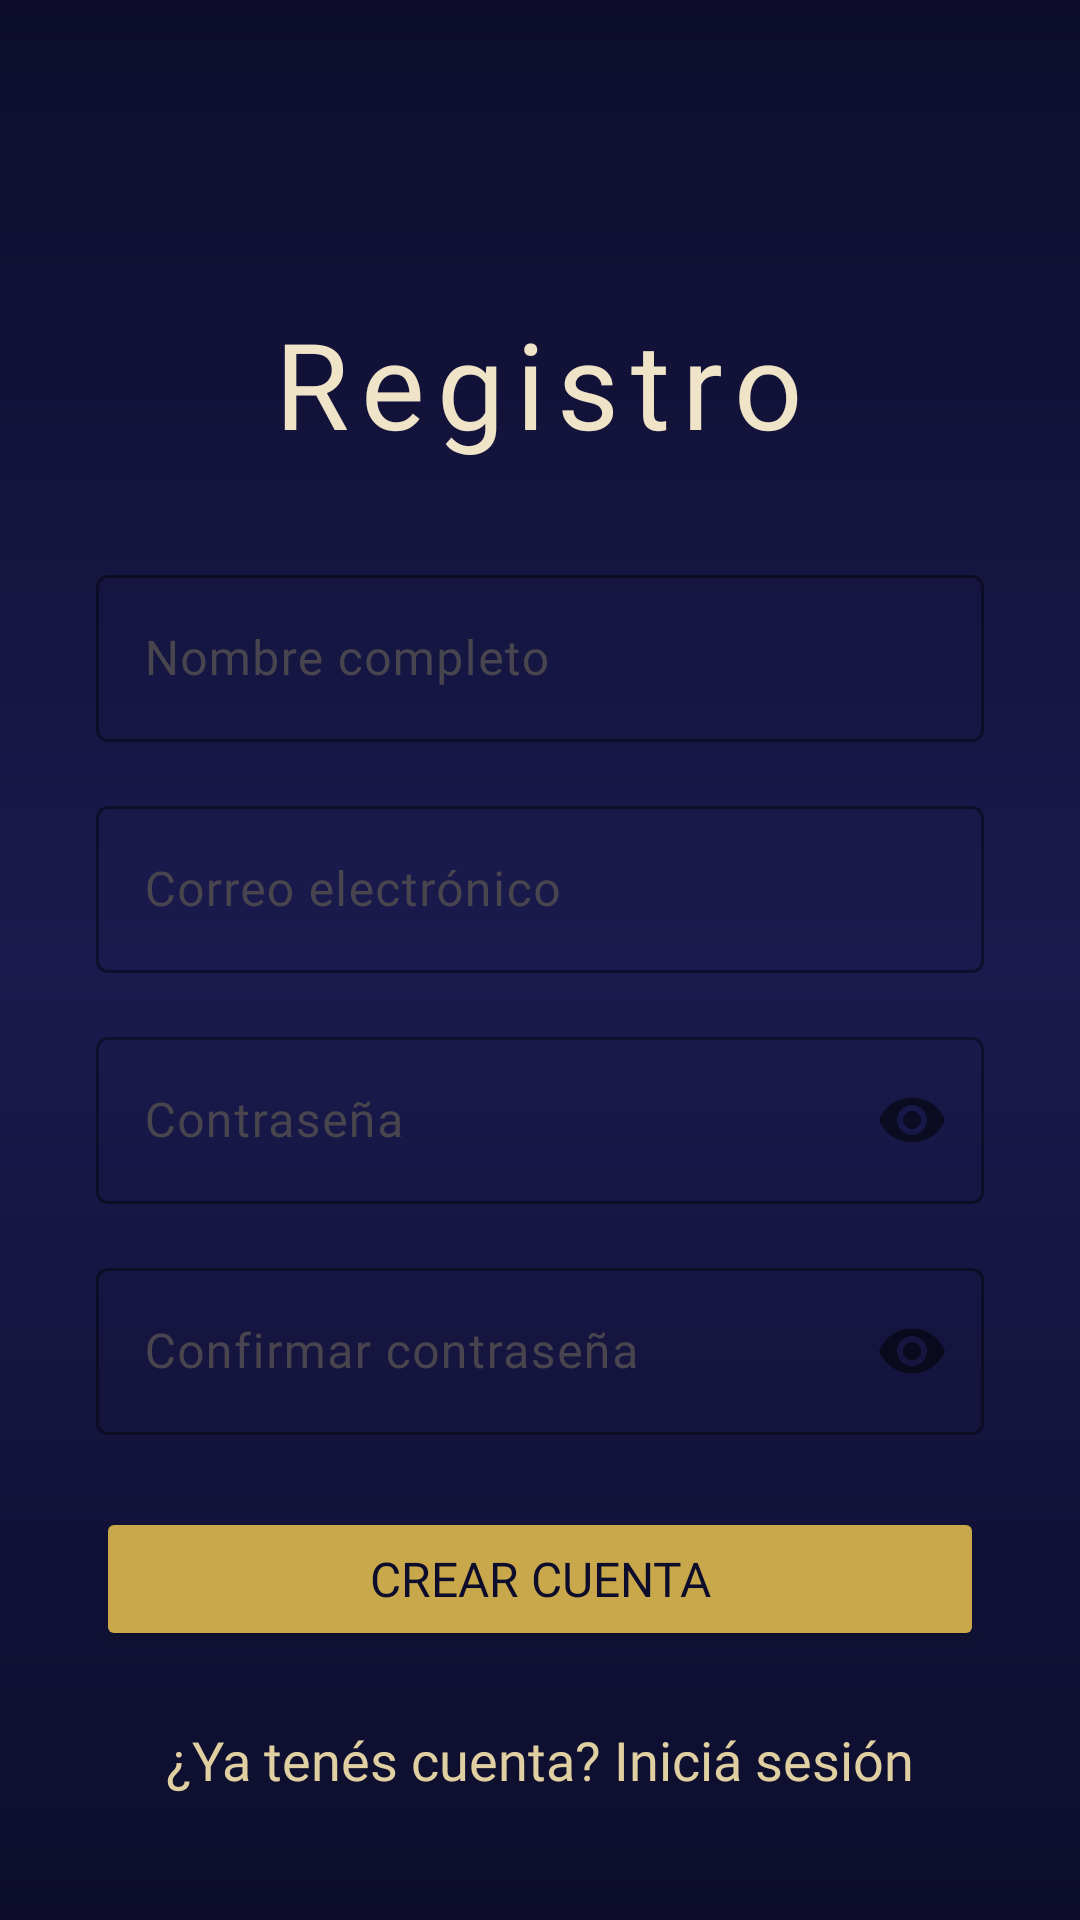

Write the Android layout XML for this screen, with the resource values it uses.
<!-- AndroidManifest.xml: application theme Theme.Hogwarts -->
<!-- res/layout/activity_signin.xml -->
<?xml version="1.0" encoding="utf-8"?>
<androidx.constraintlayout.widget.ConstraintLayout
    xmlns:android="http://schemas.android.com/apk/res/android"
    xmlns:app="http://schemas.android.com/apk/res-auto"
    xmlns:tools="http://schemas.android.com/tools"
    android:layout_width="match_parent"
    android:layout_height="match_parent"
    android:background="@drawable/fondo_hogwarts"
    tools:context=".ui.auth.Signin">

    <TextView
        android:id="@+id/tvTitulo"
        android:layout_width="wrap_content"
        android:layout_height="wrap_content"
        android:fontFamily="@font/titulo_font"
        android:letterSpacing="0.1"
        android:text="Registro"
        android:textColor="@color/pergamino_claro"
        android:textSize="40sp"
        app:layout_constraintBottom_toBottomOf="parent"
        app:layout_constraintEnd_toEndOf="parent"
        app:layout_constraintHorizontal_bias="0.497"
        app:layout_constraintStart_toStartOf="parent"
        app:layout_constraintTop_toTopOf="parent"
        app:layout_constraintVertical_bias="0.172" />

    <com.google.android.material.textfield.TextInputLayout
        android:id="@+id/tilNombre"
        android:layout_width="0dp"
        android:layout_height="wrap_content"
        app:boxStrokeColor="@color/dorado"
        app:hintTextColor="@color/dorado_claro"
        app:layout_constraintTop_toBottomOf="@id/tvTitulo"
        app:layout_constraintStart_toStartOf="parent"
        app:layout_constraintEnd_toEndOf="parent"
        android:layout_marginTop="32dp"
        android:layout_marginHorizontal="32dp">

        <com.google.android.material.textfield.TextInputEditText
            android:id="@+id/etNombre"
            android:layout_width="match_parent"
            android:layout_height="wrap_content"
            android:hint="Nombre completo"
            android:inputType="textPersonName"
            android:fontFamily="@font/texto_font"
            android:textColor="@color/pergamino" />
    </com.google.android.material.textfield.TextInputLayout>

    <com.google.android.material.textfield.TextInputLayout
        android:id="@+id/tilEmail"
        android:layout_width="0dp"
        android:layout_height="wrap_content"
        app:boxStrokeColor="@color/dorado"
        app:hintTextColor="@color/dorado_claro"
        app:layout_constraintTop_toBottomOf="@id/tilNombre"
        app:layout_constraintStart_toStartOf="parent"
        app:layout_constraintEnd_toEndOf="parent"
        android:layout_marginTop="16dp"
        android:layout_marginHorizontal="32dp">

        <com.google.android.material.textfield.TextInputEditText
            android:id="@+id/etEmail"
            android:layout_width="match_parent"
            android:layout_height="wrap_content"
            android:hint="Correo electrónico"
            android:inputType="textEmailAddress"
            android:fontFamily="@font/texto_font"
            android:textColor="@color/pergamino" />
    </com.google.android.material.textfield.TextInputLayout>

    <com.google.android.material.textfield.TextInputLayout
        android:id="@+id/tilPassword"
        android:layout_width="0dp"
        android:layout_height="wrap_content"
        app:boxStrokeColor="@color/dorado"
        app:hintTextColor="@color/dorado_claro"
        app:passwordToggleEnabled="true"
        app:layout_constraintTop_toBottomOf="@id/tilEmail"
        app:layout_constraintStart_toStartOf="parent"
        app:layout_constraintEnd_toEndOf="parent"
        android:layout_marginTop="16dp"
        android:layout_marginHorizontal="32dp">

        <com.google.android.material.textfield.TextInputEditText
            android:id="@+id/etPassword"
            android:layout_width="match_parent"
            android:layout_height="wrap_content"
            android:hint="Contraseña"
            android:inputType="textPassword"
            android:fontFamily="@font/texto_font"
            android:textColor="@color/pergamino" />
    </com.google.android.material.textfield.TextInputLayout>

    <com.google.android.material.textfield.TextInputLayout
        android:id="@+id/tilConfirmPassword"
        android:layout_width="0dp"
        android:layout_height="wrap_content"
        app:boxStrokeColor="@color/dorado"
        app:hintTextColor="@color/dorado_claro"
        app:passwordToggleEnabled="true"
        app:layout_constraintTop_toBottomOf="@id/tilPassword"
        app:layout_constraintStart_toStartOf="parent"
        app:layout_constraintEnd_toEndOf="parent"
        android:layout_marginTop="16dp"
        android:layout_marginHorizontal="32dp">

        <com.google.android.material.textfield.TextInputEditText
            android:id="@+id/etConfirmPassword"
            android:layout_width="match_parent"
            android:layout_height="wrap_content"
            android:hint="Confirmar contraseña"
            android:inputType="textPassword"
            android:fontFamily="@font/texto_font"
            android:textColor="@color/pergamino" />
    </com.google.android.material.textfield.TextInputLayout>

    <Button
        android:id="@+id/btnRegistrarse"
        android:layout_width="0dp"
        android:layout_height="wrap_content"
        android:layout_marginHorizontal="32dp"
        android:layout_marginTop="24dp"
        android:backgroundTint="@color/dorado"
        android:fontFamily="@font/titulo_font"
        android:text="Crear cuenta"
        android:textColor="@color/azul_medianoche"
        android:textSize="16sp"
        app:layout_constraintBottom_toBottomOf="parent"
        app:layout_constraintEnd_toEndOf="parent"
        app:layout_constraintHorizontal_bias="0.75"
        app:layout_constraintStart_toStartOf="parent"
        app:layout_constraintTop_toBottomOf="@id/tilConfirmPassword"
        app:layout_constraintVertical_bias="0.0" />

    <ProgressBar
        android:id="@+id/progressBar"
        android:layout_width="wrap_content"
        android:layout_height="wrap_content"
        android:visibility="gone"
        app:layout_constraintTop_toBottomOf="@id/btnRegistrarse"
        app:layout_constraintStart_toStartOf="parent"
        app:layout_constraintEnd_toEndOf="parent"
        android:layout_marginTop="16dp" />

    <TextView
        android:id="@+id/tvIrALogin"
        android:layout_width="wrap_content"
        android:layout_height="wrap_content"
        android:layout_marginTop="24dp"
        android:fontFamily="@font/texto_font"
        android:text="¿Ya tenés cuenta? Iniciá sesión"
        android:textColor="@color/pergamino_medio"
        android:textSize="18sp"
        app:layout_constraintBottom_toBottomOf="parent"
        app:layout_constraintEnd_toEndOf="parent"
        app:layout_constraintStart_toStartOf="parent"
        app:layout_constraintTop_toBottomOf="@id/progressBar"
        app:layout_constraintVertical_bias="0.0" />

</androidx.constraintlayout.widget.ConstraintLayout>
<!-- resources referenced by this layout -->
<resources>
  <color name="azul_medianoche">#0D0D2B</color>
  <color name="dorado">#C9A84C</color>
  <color name="dorado_claro">#E8D9A0</color>
  <color name="pergamino">#F5E6C8</color>
  <color name="pergamino_claro">#F0E4C8</color>
  <color name="pergamino_medio">#E0CFA0</color>
  <!-- drawable fondo_hogwarts (drawable) -->
  <?xml version="1.0" encoding="utf-8"?>
      <shape xmlns:android="http://schemas.android.com/apk/res/android">
          <gradient
              android:startColor="@color/azul_medianoche"
              android:centerColor="@color/azul_oscuro"
              android:endColor="@color/azul_medianoche"
              android:angle="90" />
      </shape>
  <style name="Theme.Hogwarts" parent="Base.Theme.Hogwarts" />
  <color name="azul_oscuro">#1A1A4E</color>
  <style name="Base.Theme.Hogwarts" parent="Theme.Material3.DayNight.NoActionBar">
          
          
      </style>
</resources>
